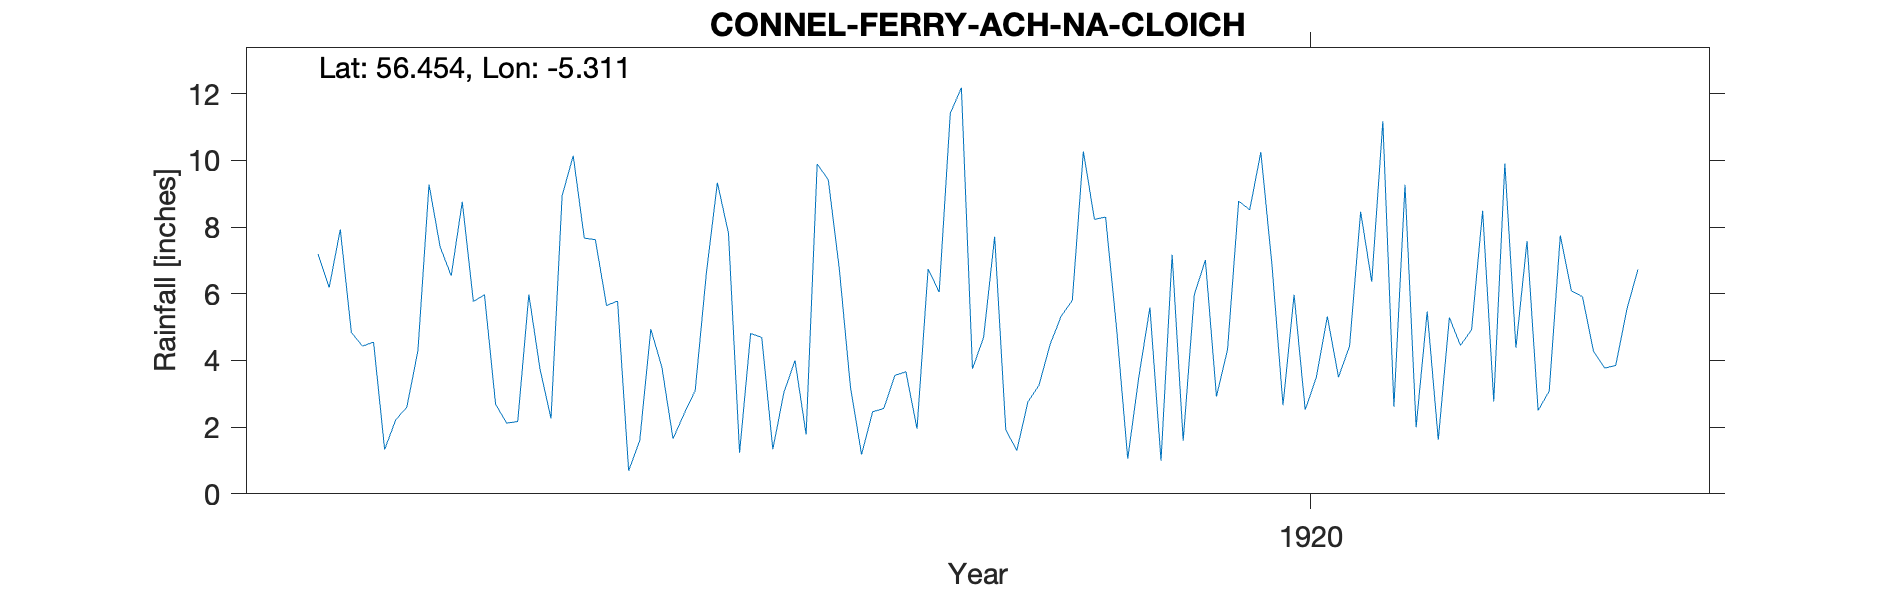

Data behind this chart, as committed beside it:
CONNEL FERRY ACH-NA-CLOICH, , , , , , , , , , , , , , , , , , , , , 
Grid ref, NM 96081 33967, Long, -5.311, Lat, 56.45, Elevation, 20, ft, , , , , , , , , , , , , 
Station no, RR8284, , , , , , , , , , , , , , , , , , , , 
, 1910, 1911, 1912, 1913, 1914, 1915, 1916, 1917, 1918, 1919, 1920, 1921, 1922, 1923, 1924, 1925, 1926, 1927, 1928, 1929, 1930
January, , , , 7.19, 6.54, 7.67, 9.33, 3.2, 4.69, 4.94, 8.52, 11.17, 4.38, , , , , , , , 
February, , , , 6.19, 8.76, 7.62, 7.82, 1.18, 7.71, 1.05, 10.25, 2.61, 7.58, , , , , , , , 
March, , , , 7.93, 5.77, 5.65, 1.23, 2.46, 1.92, 3.51, 6.88, 9.27, 2.5, , , , , , , , 
April, , , , 4.84, 5.97, 5.78, 4.81, 2.56, 1.3, 5.59, 2.66, 2, 3.08, , , , , , , , 
May, , , , 4.43, 2.69, 0.69, 4.69, 3.55, 2.76, 0.99, 5.97, 5.47, 7.75, , , , , , , , 
June, , , , 4.55, 2.12, 1.6, 1.34, 3.66, 3.26, 7.17, 2.52, 1.62, 6.09, , , , , , , , 
July, , , , 1.33, 2.17, 4.94, 3.04, 1.95, 4.48, 1.59, 3.49, 5.29, 5.91, , , , , , , , 
August, , , , 2.22, 5.98, 3.79, 4, 6.74, 5.33, 5.97, 5.32, 4.45, 4.27, , , , , , , , 
September, , , , 2.6, 3.76, 1.65, 1.78, 6.05, 5.8, 7.01, 3.5, 4.92, 3.77, , , , , , , , 
October, , , , 4.29, 2.26, 2.4, 9.89, 11.41, 10.27, 2.92, 4.43, 8.49, 3.85, , , , , , , , 
November, , , , 9.28, 8.94, 3.1, 9.42, 12.18, 8.23, 4.33, 8.46, 2.77, 5.53, , , , , , , , 
December, , , , 7.41, 10.14, 6.6, 6.73, 3.75, 8.3, 8.78, 6.36, 9.91, 6.73, , , , , , , , 
Total, , , , 62.26, 65.1, 51.49, 64.08, 58.69, 64.05, 53.85, 68.36, 67.97, 61.44, , , , , , , , 
Station no, RR8284, , , , , , , , , , , , , , , , , , , , 
Midas, , , , , , , , , , , , , , , , , , , , , 
Hyd Stn, , , , , , , , , , , , , , , , , , , , , 
